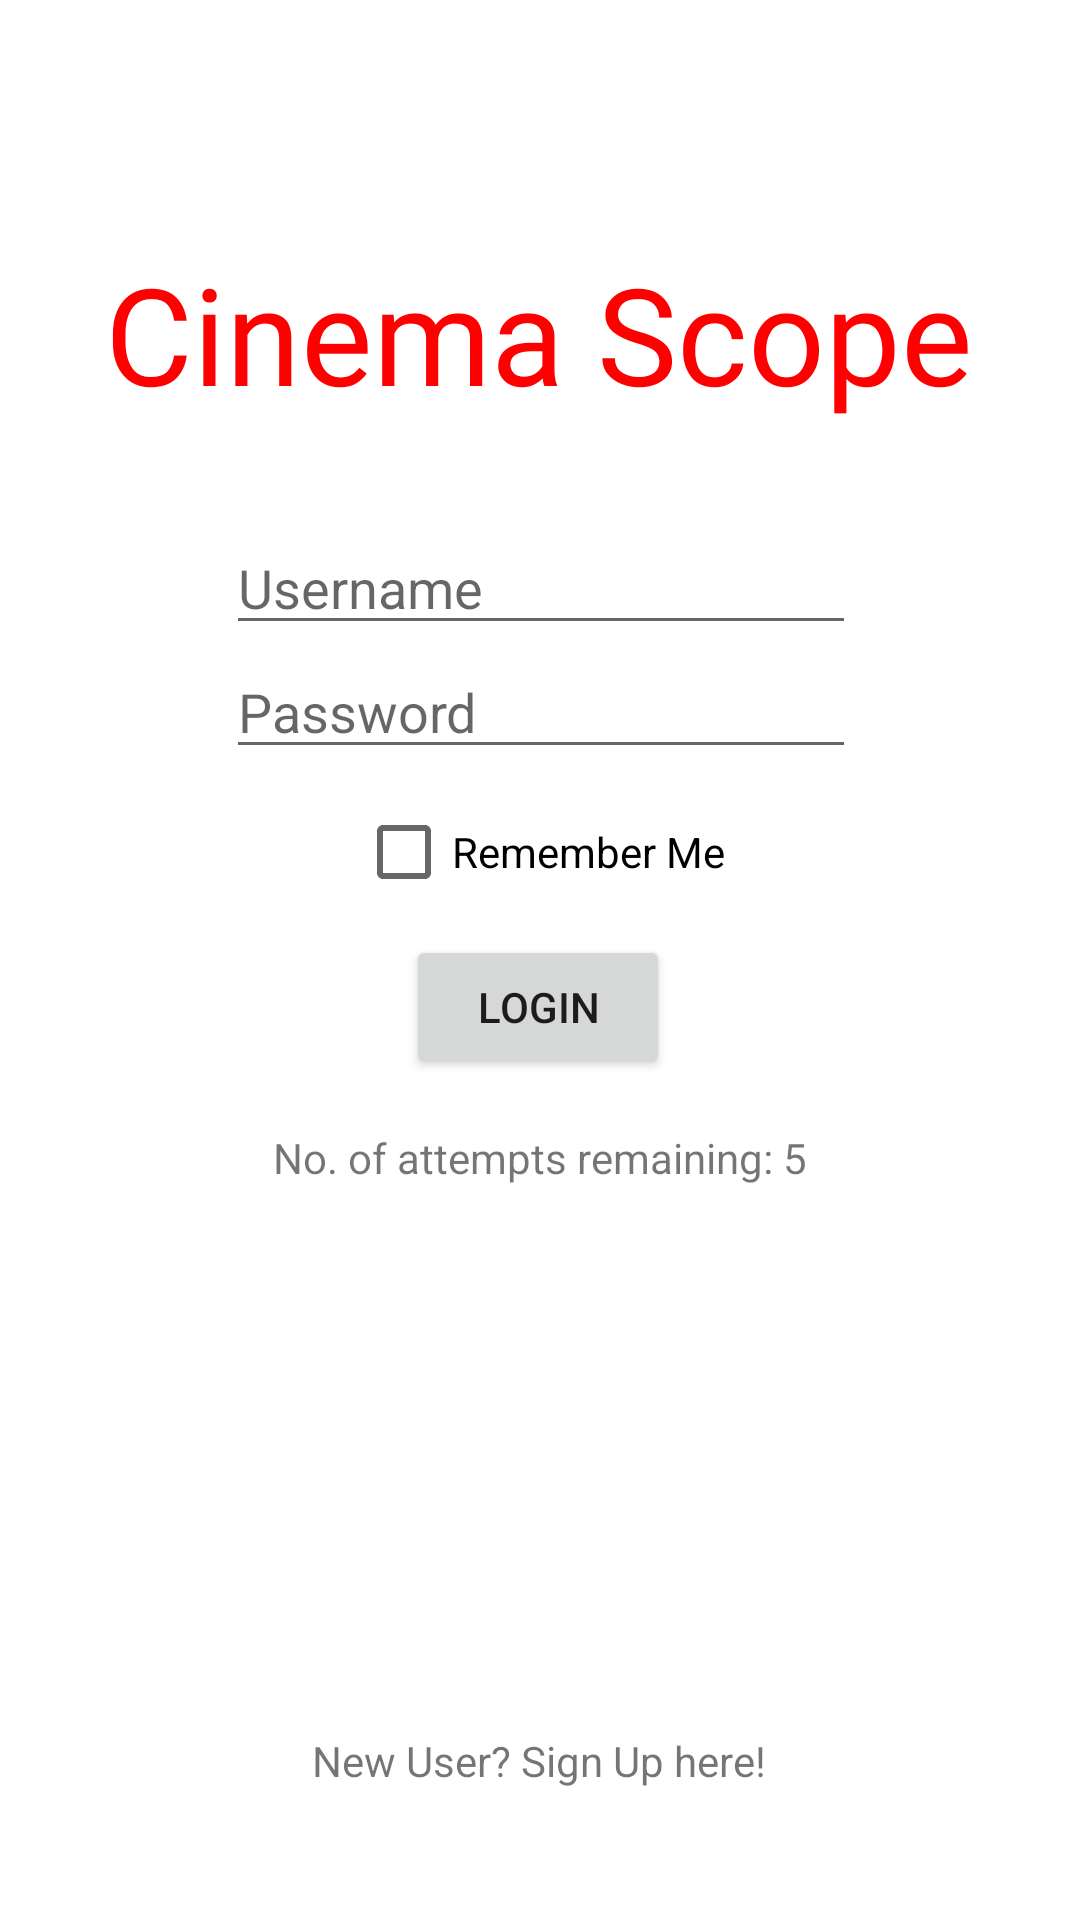

Reconstruct the res/layout file that produces this screen, plus the resources it refers to.
<!-- AndroidManifest.xml: application theme Theme.Loginapplication -->
<!-- res/layout/activity_main.xml -->
<?xml version="1.0" encoding="utf-8"?>
<androidx.constraintlayout.widget.ConstraintLayout xmlns:android="http://schemas.android.com/apk/res/android"
    xmlns:app="http://schemas.android.com/apk/res-auto"
    xmlns:tools="http://schemas.android.com/tools"
    android:layout_width="match_parent"
    android:layout_height="match_parent"
    tools:context=".MainActivity">

    <EditText
        android:id="@+id/etName"
        android:layout_width="wrap_content"
        android:layout_height="wrap_content"
        android:ems="10"
        android:hint="Username"
        android:inputType="textPersonName"
        app:layout_constraintBottom_toBottomOf="parent"
        app:layout_constraintEnd_toEndOf="parent"
        app:layout_constraintHorizontal_bias="0.502"
        app:layout_constraintStart_toStartOf="parent"
        app:layout_constraintTop_toTopOf="parent"
        app:layout_constraintVertical_bias="0.29" />

    <EditText
        android:id="@+id/etPassword"
        android:layout_width="wrap_content"
        android:layout_height="wrap_content"
        android:ems="10"
        android:hint="Password"
        android:inputType="textPassword"
        app:layout_constraintBottom_toBottomOf="parent"
        app:layout_constraintEnd_toEndOf="parent"
        app:layout_constraintHorizontal_bias="0.502"
        app:layout_constraintStart_toStartOf="parent"
        app:layout_constraintTop_toBottomOf="@+id/etName"
        app:layout_constraintVertical_bias="0.0" />

    <Button
        android:id="@+id/btnLogin"
        android:layout_width="wrap_content"
        android:layout_height="wrap_content"
        android:text="Login"
        app:layout_constraintBottom_toBottomOf="parent"
        app:layout_constraintEnd_toEndOf="parent"
        app:layout_constraintHorizontal_bias="0.498"
        app:layout_constraintStart_toStartOf="parent"
        app:layout_constraintTop_toBottomOf="@+id/etPassword"
        app:layout_constraintVertical_bias="0.165" />

    <TextView
        android:id="@+id/tvAttemptsInfo"
        android:layout_width="wrap_content"
        android:layout_height="wrap_content"
        android:text="No. of attempts remaining: 5"
        app:layout_constraintBottom_toBottomOf="parent"
        app:layout_constraintEnd_toEndOf="parent"
        app:layout_constraintStart_toStartOf="parent"
        app:layout_constraintTop_toBottomOf="@+id/btnLogin"
        app:layout_constraintVertical_bias="0.064" />

    <TextView
        android:id="@+id/tvRegister"
        android:layout_width="wrap_content"
        android:layout_height="wrap_content"
        android:text="New User? Sign Up here!"
        app:layout_constraintBottom_toBottomOf="parent"
        app:layout_constraintEnd_toEndOf="parent"
        app:layout_constraintHorizontal_bias="0.498"
        app:layout_constraintStart_toStartOf="parent"
        app:layout_constraintTop_toBottomOf="@+id/tvAttemptsInfo"
        app:layout_constraintVertical_bias="0.806" />

    <CheckBox
        android:id="@+id/cbRememberMe"
        android:layout_width="wrap_content"
        android:layout_height="wrap_content"
        android:text="Remember Me"
        app:layout_constraintBottom_toTopOf="@+id/btnLogin"
        app:layout_constraintEnd_toEndOf="parent"
        app:layout_constraintStart_toStartOf="parent"
        app:layout_constraintTop_toBottomOf="@+id/etPassword" />

    <TextView
        android:id="@+id/tvLogo"
        android:layout_width="wrap_content"
        android:layout_height="wrap_content"
        android:fontFamily="@font/pacifico"
        android:text="Cinema Scope"
        android:textAppearance="@style/TextAppearance.AppCompat.Display2"
        android:textColor="#FF0000"
        android:textStyle="normal"
        app:layout_constraintBottom_toTopOf="@+id/etName"
        app:layout_constraintEnd_toEndOf="parent"
        app:layout_constraintHorizontal_bias="0.497"
        app:layout_constraintStart_toStartOf="parent"
        app:layout_constraintTop_toTopOf="parent"
        app:layout_constraintVertical_bias="0.714" />

</androidx.constraintlayout.widget.ConstraintLayout>
<!-- resources referenced by this layout -->
<resources>
  <style name="Theme.Loginapplication" parent="Theme.MaterialComponents.DayNight.DarkActionBar">
          
          <item name="colorPrimary">@color/purple_500</item>
          <item name="colorPrimaryVariant">@color/purple_700</item>
          <item name="colorOnPrimary">@color/white</item>
          
          <item name="colorSecondary">@color/teal_200</item>
          <item name="colorSecondaryVariant">@color/teal_700</item>
          <item name="colorOnSecondary">@color/black</item>
          
          <item name="android:statusBarColor" tools:targetApi="l">?attr/colorPrimaryVariant</item>
          
      </style>
  <!-- not gathered from this repository: default colours our renderer supplied (Android Studio template values) -->
  <color name="purple_500">#FF6200EE</color>
  <color name="purple_700">#FF3700B3</color>
  <color name="teal_200">#FF03DAC5</color>
  <color name="teal_700">#FF018786</color>
  <color name="black">#FF000000</color>
  <color name="white">#FFFFFFFF</color>
</resources>
